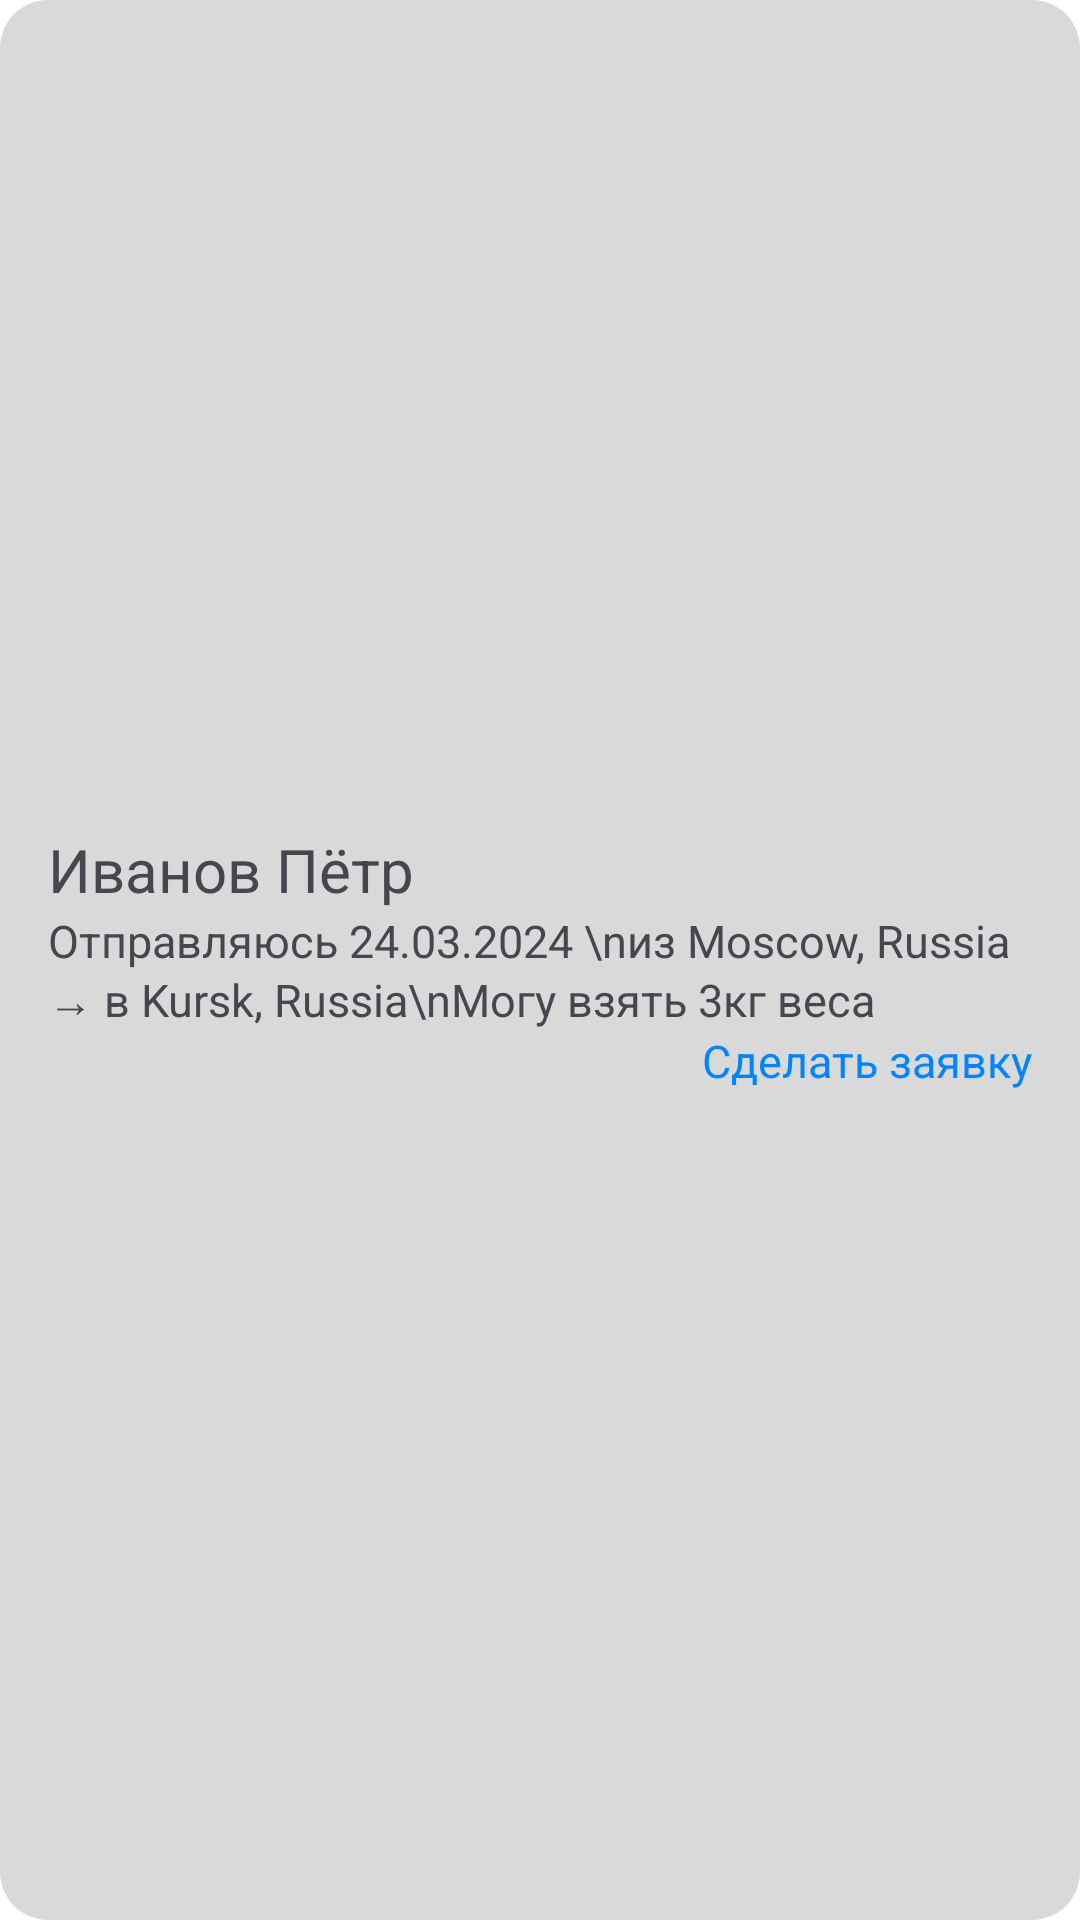

Android layout source for this screen:
<!-- AndroidManifest.xml: application theme Theme.DeliveryApp -->
<!-- res/layout/element_trip_box.xml -->
<?xml version="1.0" encoding="utf-8"?>
<LinearLayout xmlns:android="http://schemas.android.com/apk/res/android"
    android:layout_width="match_parent"
    android:layout_height="wrap_content"
    android:layout_marginTop="@dimen/containers_margin"
    android:background="@drawable/container_round"
    android:gravity="center"
    android:orientation="vertical"
    android:padding="@dimen/containers_margin">

    <TextView
        android:id="@+id/element_trip_box_username"
        android:layout_width="match_parent"
        android:layout_height="wrap_content"
        android:text="Иванов Пётр"
        android:textSize="20sp" />

    <TextView

        android:id="@+id/element_trip_box_description"
        android:layout_width="match_parent"
        android:layout_height="wrap_content"
        android:text="Отправляюсь 24.03.2024 \nиз Moscow, Russia → в Kursk, Russia\nМогу взять 3кг веса"
        android:textSize="15sp" />

    <TextView
        android:id="@+id/element_trip_box_join_button"
        android:layout_width="wrap_content"
        android:layout_height="wrap_content"
        android:layout_gravity="end"
        android:text="Сделать заявку"
        android:textColor="@color/button_text_color"
        android:textSize="15sp" />
</LinearLayout>
<!-- resources referenced by this layout -->
<resources>
  <color name="button_text_color">#0085FF</color>
  <dimen name="containers_margin">16dp</dimen>
  <!-- drawable container_round (drawable) -->
  <?xml version="1.0" encoding="utf-8"?>
  <selector xmlns:android="http://schemas.android.com/apk/res/android">
      <item>
          <shape android:shape="rectangle">
              <corners android:topLeftRadius="@dimen/containers_radius_rounding"
                  android:topRightRadius="@dimen/containers_radius_rounding"
                  android:bottomLeftRadius="@dimen/containers_radius_rounding"
                  android:bottomRightRadius="@dimen/containers_radius_rounding" />
              <solid android:color="@color/containers_color" />
          </shape>
      </item>
  </selector>
  <style name="Theme.DeliveryApp" parent="Theme.Material3.DayNight">
          
          <item name="colorPrimary">@color/purple_500</item>
          <item name="colorPrimaryVariant">@color/purple_700</item>
          <item name="colorOnPrimary">@color/white</item>
          
          <item name="colorSecondary">@color/teal_200</item>
          <item name="colorSecondaryVariant">@color/teal_700</item>
          <item name="colorOnSecondary">@color/colorOnSecondary</item>
          
          <item name="android:statusBarColor">?attr/colorPrimaryVariant</item>
          
  
  
          <item name="android:windowBackground">@color/white</item>
  
  
          <item name="android:buttonStyle">@style/button</item>
  
      </style>
  <dimen name="containers_radius_rounding">16dp</dimen>
  <color name="containers_color">#FFD9D9D9</color>
  <color name="purple_500">#FF6200EE</color>
  <color name="purple_700">#FF3700B3</color>
  <color name="white">#FFFFFFFF</color>
  <color name="teal_200">#FF03DAC5</color>
  <color name="teal_700">#FF018786</color>
  <color name="colorOnSecondary">#FF000000</color>
  <style name="button" parent="@style/Widget.Material3.Button">
          <item name="android:textSize">@dimen/simple_text_size</item>
      </style>
  <dimen name="simple_text_size">16sp</dimen>
</resources>
